Photos from the image-classification dataset "dataset" in the GitHub repository atikul-islam-sajib/alzheimer_classifier_pypi. Its 3 classes are: mild, moderate, very mild.

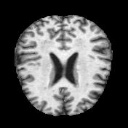
Label: very mild

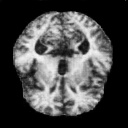
Label: moderate

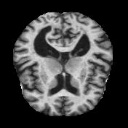
Label: mild

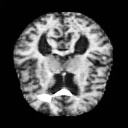
Label: very mild

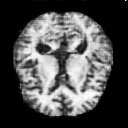
Label: moderate

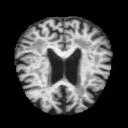
Label: mild
